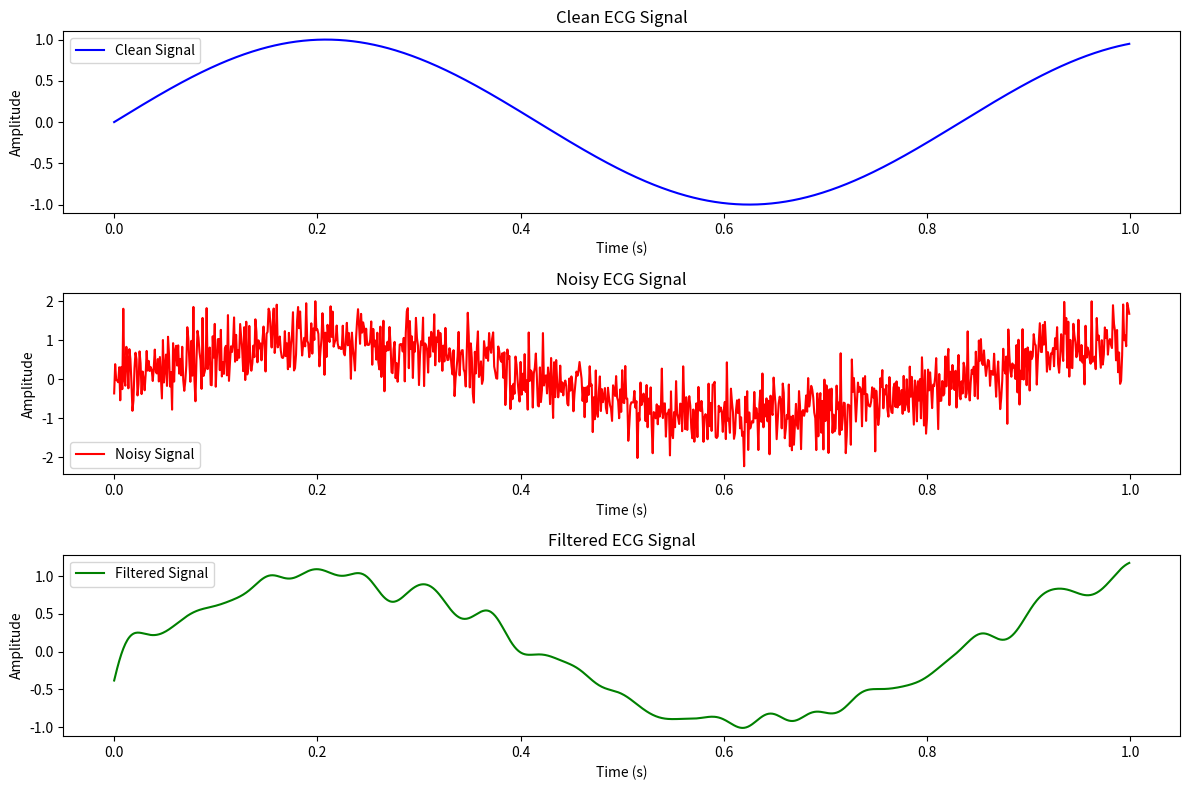

The matplotlib source for this figure:
import numpy as np
from scipy import signal
import matplotlib.pyplot as plt

# Sampling frequency (Hz) - samples per second
fs = 1000  
# Time vector for 1 second of data
t = np.arange(0, 1, 1/fs)  
# Heart signal frequency (~72 beats per minute)
f_heart = 1.2  
# Amplitude of random white noise
noise_amplitude = 0.5  

# Generate clean ECG signal (simple sine wave)
ecg_clean = np.sin(2 * np.pi * f_heart * t)  
# Add random white noise to simulate real-world interference
noise = noise_amplitude * np.random.normal(0, 1, len(t))  
ecg_noisy = ecg_clean + noise  

# Design Butterworth low-pass filter (cuts off noise above 20 Hz)
cutoff = 20  # Cutoff frequency (Hz)
order = 4  # Filter order
nyquist = fs / 2  # Nyquist frequency
normal_cutoff = cutoff / nyquist
b, a = signal.butter(order, normal_cutoff, btype='low', analog=False)

# Apply filter to noisy signal
ecg_filtered = signal.filtfilt(b, a, ecg_noisy)

# Plot results
plt.figure(figsize=(12, 8))

plt.subplot(3, 1, 1)
plt.plot(t, ecg_clean, 'b', label='Clean Signal')
plt.title('Clean ECG Signal')
plt.xlabel('Time (s)')
plt.ylabel('Amplitude')
plt.legend()

plt.subplot(3, 1, 2)
plt.plot(t, ecg_noisy, 'r', label='Noisy Signal')
plt.title('Noisy ECG Signal')
plt.xlabel('Time (s)')
plt.ylabel('Amplitude')
plt.legend()

plt.subplot(3, 1, 3)
plt.plot(t, ecg_filtered, 'g', label='Filtered Signal')
plt.title('Filtered ECG Signal')
plt.xlabel('Time (s)')
plt.ylabel('Amplitude')
plt.legend()

plt.tight_layout()
plt.show()
